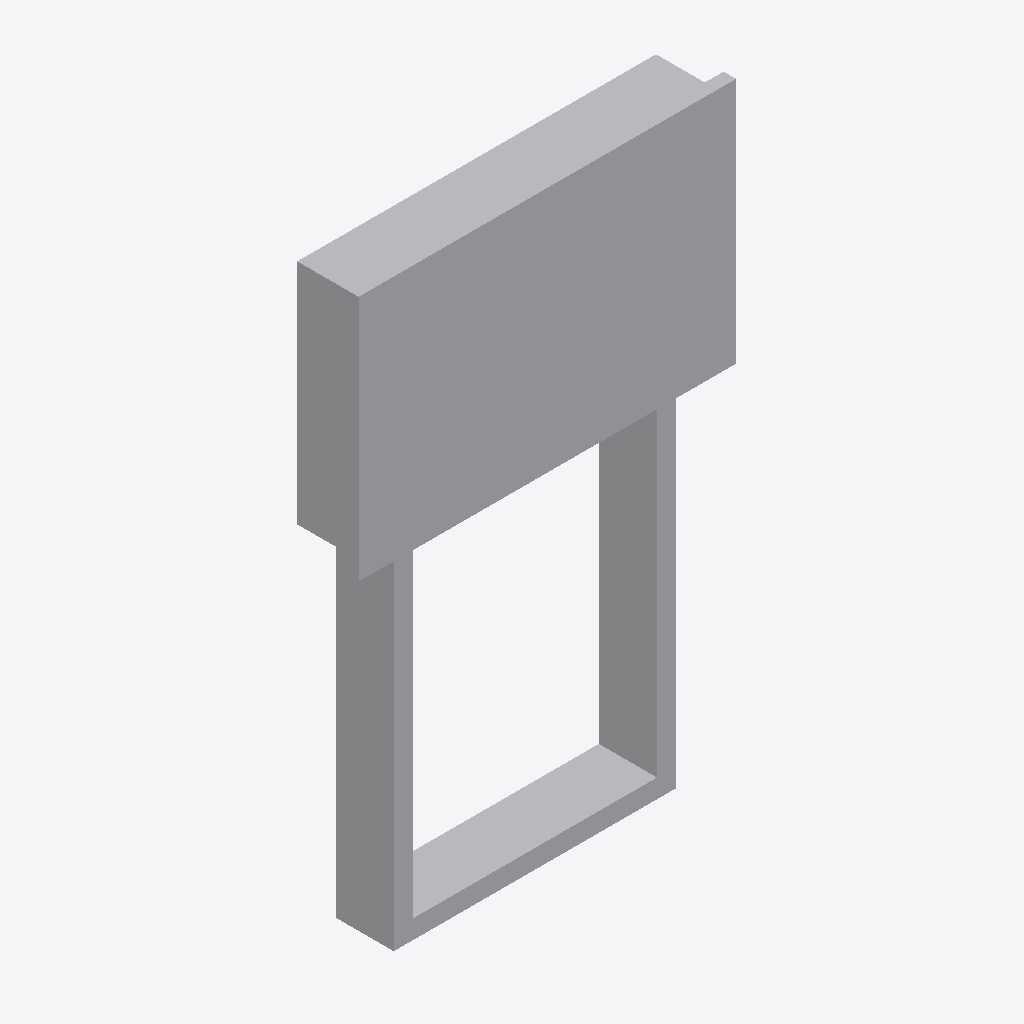
Isometric view of an IFC building model (IFC-SPF (STEP), schema IFC4, length unit metre), seen from the south-west, elements coloured by IFC class: 1 other element (light grey).
Extent 1.2 m × 0.2 m × 1.9 m (x, y, z). Storeys (1): Ebene 0 at 0.00 m. Elements (1): 1 IfcBuildingElementProxy.

HEADER;
FILE_DESCRIPTION(('ViewDefinition [CoordinationView_V2.0]','ExchangeRequirement []'),'2;1');
FILE_NAME('','2024-05-07T10:32:33',(''),(''),'ODA IFC SDK 22.6','22.1.1.516 - Exporter 22.1.1.516 - Default UI','');
FILE_SCHEMA(('IFC4'));
ENDSEC;
DATA;
#93=IFCPROJECT('3JkdSrIPPFBg8WI9Yiw3Uw',#20,'',$,$,'','',(#86),#83);
#105=IFCSITE('3JkdSrIPPFBg8WI9Yiw3Uu',#20,'Default',$,$,#104,$,$,.ELEMENT.,(42,24,53,508911),(-71,-15,-29,-58837),0.0,$,$);
#95=IFCBUILDING('3JkdSrIPPFBg8WI9Yiw3Ux',#20,'',$,$,#16,$,'',.ELEMENT.,$,$,#94);
#98=IFCBUILDINGSTOREY('3JkdSrIPPFBg8WI9XJ5yzH',#20,'Ebene 0',$,'Ebene:Ebene 1',#97,$,'Ebene 0',.ELEMENT.,0.0);
#217=IFCBUILDINGELEMENTPROXY('0Yjfl0fAH8hPZldt_wMndM',#20,'DB_ZIM43_Vitrine_ohne_Sockelverkleidung:DB_ZIM43_Vitrine_ohne_Sockelverkleidung:14794882',$,'DB_ZIM43_Vitrine_ohne_Sockelverkleidung:DB_ZIM43_Vitrine_ohne_Sockelverkleidung',#216,#213,'14794882',.NOTDEFINED.);
ENDSEC;
